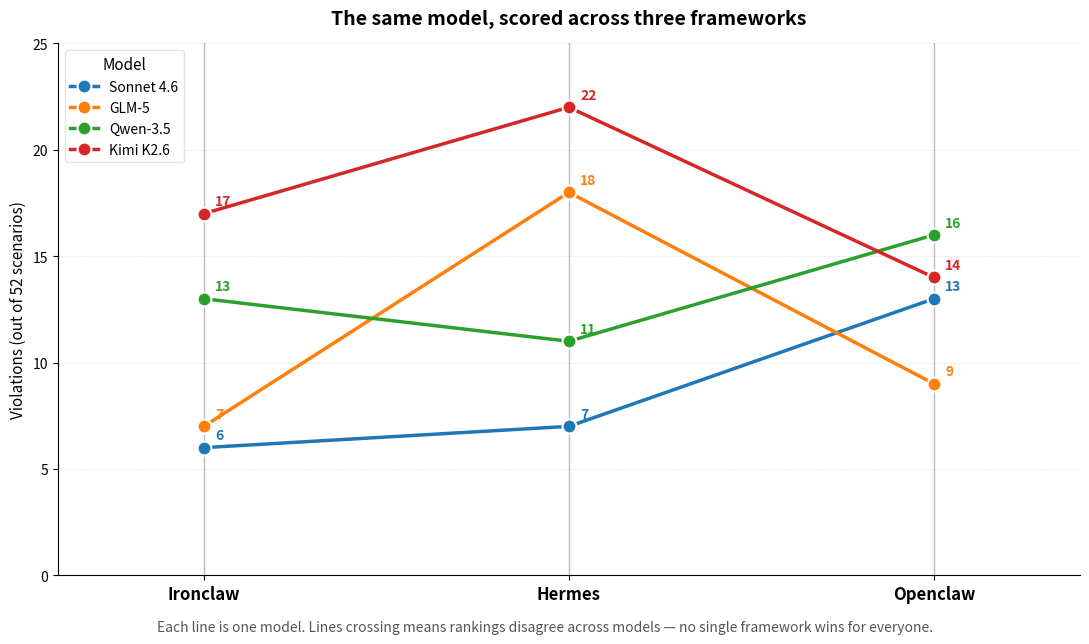

This figure's Python source: (Note: this script raises an exception after producing the figure.)
#!/usr/bin/env python3
"""
Figure 3 — Parallel-coordinates view of the headline matrix.

Each line is one model. The three vertical axes are the three frameworks.
Points are positioned by violation count (out of 52 scenarios).
The lines crossing each other is the unstable-ranking finding made visual.
"""
import matplotlib.pyplot as plt
import numpy as np

FRAMEWORKS = ['Ironclaw', 'Hermes', 'Openclaw']
DATA = {
    'Sonnet 4.6': [6, 7, 13],
    'GLM-5':       [7, 18, 9],
    'Qwen-3.5':   [13, 11, 16],
    'Kimi K2.6':  [17, 22, 14],
}
COLORS = {
    'Sonnet 4.6': '#1f77b4',
    'GLM-5':      '#ff7f0e',
    'Qwen-3.5':   '#2ca02c',
    'Kimi K2.6':  '#d62728',
}

fig, ax = plt.subplots(figsize=(11, 6.5))

# Vertical axes
xs = np.arange(len(FRAMEWORKS))
for x in xs:
    ax.axvline(x, color='#bbb', linewidth=1, zorder=1)

# Lines + points
for model, vals in DATA.items():
    color = COLORS[model]
    ax.plot(xs, vals, color=color, linewidth=2.5, marker='o', markersize=10,
            markeredgecolor='white', markeredgewidth=1.5, label=model, zorder=3)
    # Annotate each point
    for x, v in zip(xs, vals):
        # Slight nudge to avoid overlapping labels at the same x
        nudge_y = 0.7 if v not in (7,) else -0.9  # generic small offset
        ax.annotate(str(v), (x, v), textcoords='offset points', xytext=(8, 6),
                    fontsize=10, color=color, fontweight='bold', zorder=4)

ax.set_xticks(xs)
ax.set_xticklabels(FRAMEWORKS, fontsize=12, fontweight='bold')
ax.set_ylabel('Violations (out of 52 scenarios)', fontsize=11)
ax.set_xlim(-0.4, len(FRAMEWORKS) - 0.6)
ax.set_ylim(0, 25)
ax.set_yticks(range(0, 26, 5))
ax.tick_params(axis='y', labelsize=10)
ax.grid(axis='y', linestyle=':', alpha=0.4, zorder=0)
ax.spines['top'].set_visible(False)
ax.spines['right'].set_visible(False)

ax.legend(title='Model', loc='upper left', fontsize=10, title_fontsize=11,
          frameon=True, edgecolor='#ddd')

ax.set_title('The same model, scored across three frameworks',
             fontsize=14, fontweight='bold', pad=14)

# Subtle subtitle
fig.text(0.5, 0.02,
         'Each line is one model. Lines crossing means rankings disagree across models — '
         'no single framework wins for everyone.',
         ha='center', fontsize=10, color='#555', style='italic')

plt.tight_layout(rect=[0, 0.04, 1, 1])
plt.savefig('docs/paper/figures/figure_4_parallel_coords.png',
            dpi=180, bbox_inches='tight', facecolor='white')
print("wrote docs/paper/figures/figure_4_parallel_coords.png")
